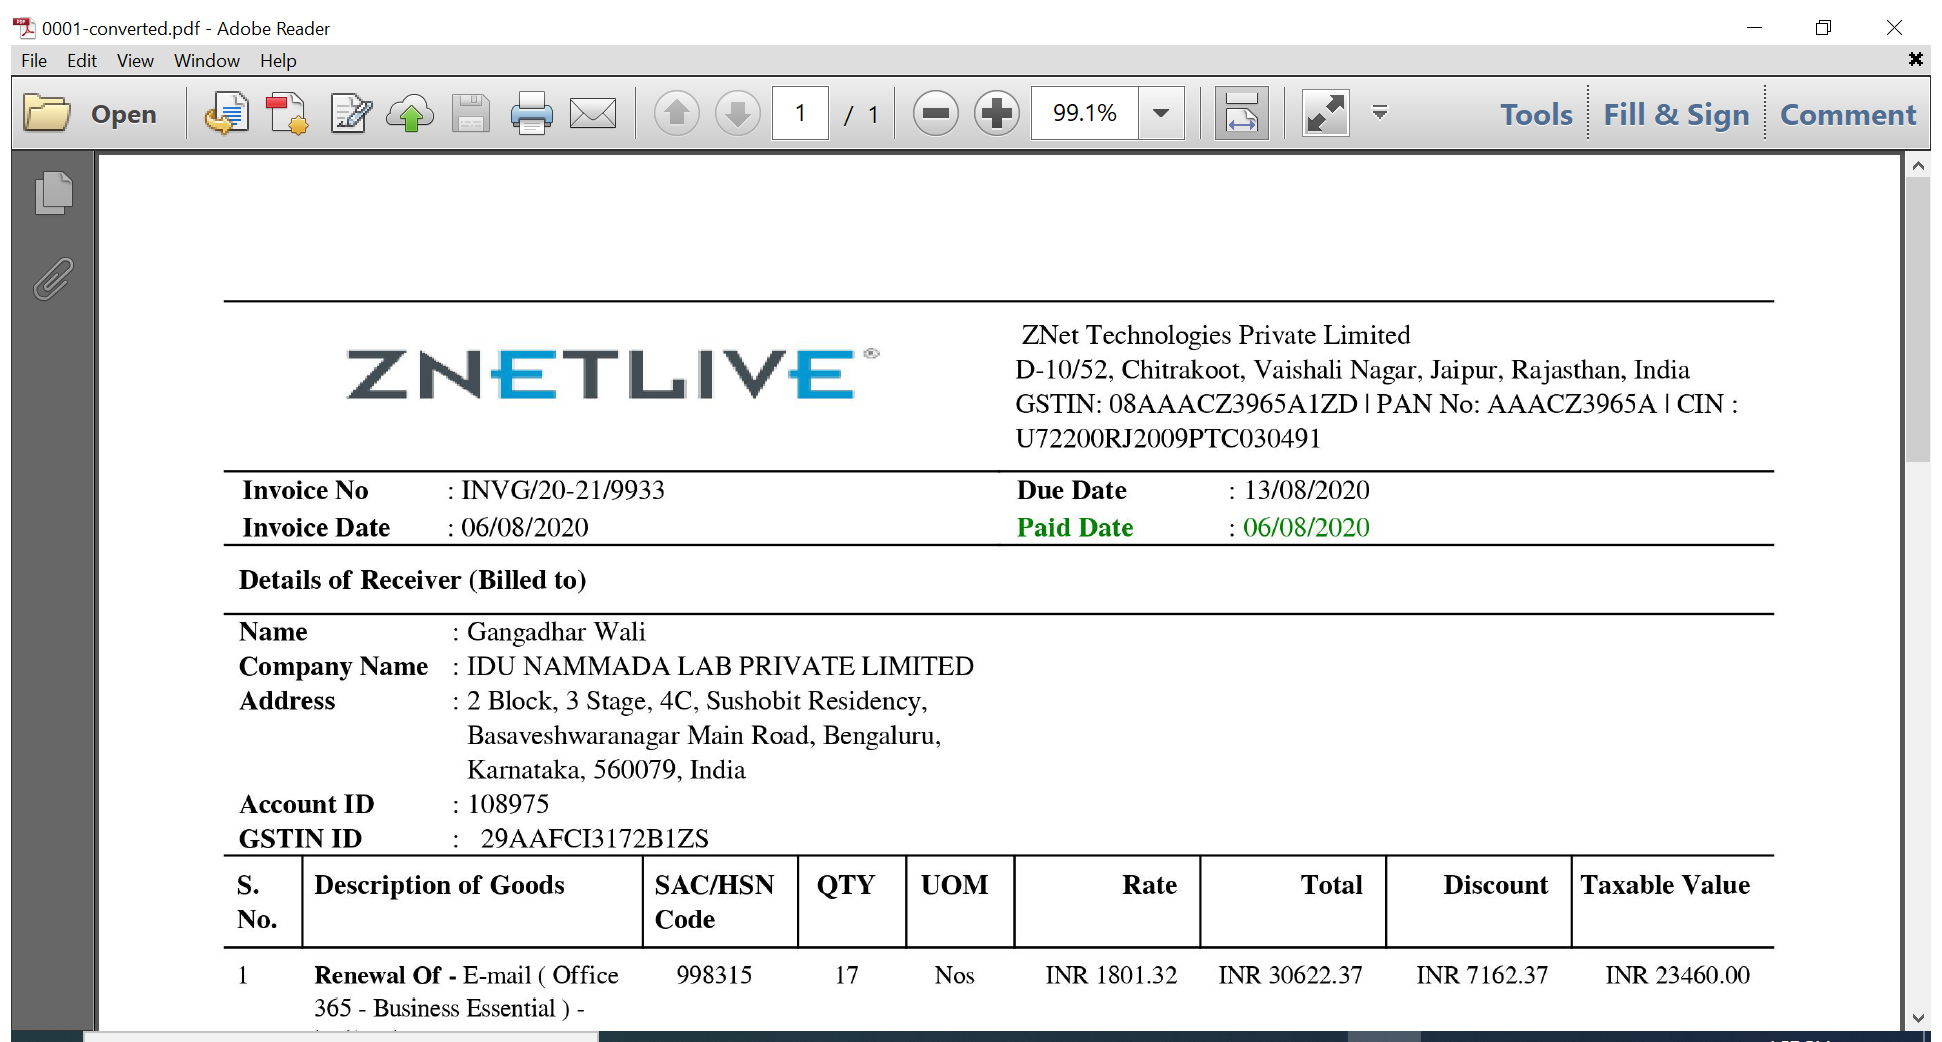
Workflow: Main

Step 1: Attach Window '0001 conv Acrobatsd' on the element in window '0001-converted.pdf - Adobe Reader' (acrord32.exe)

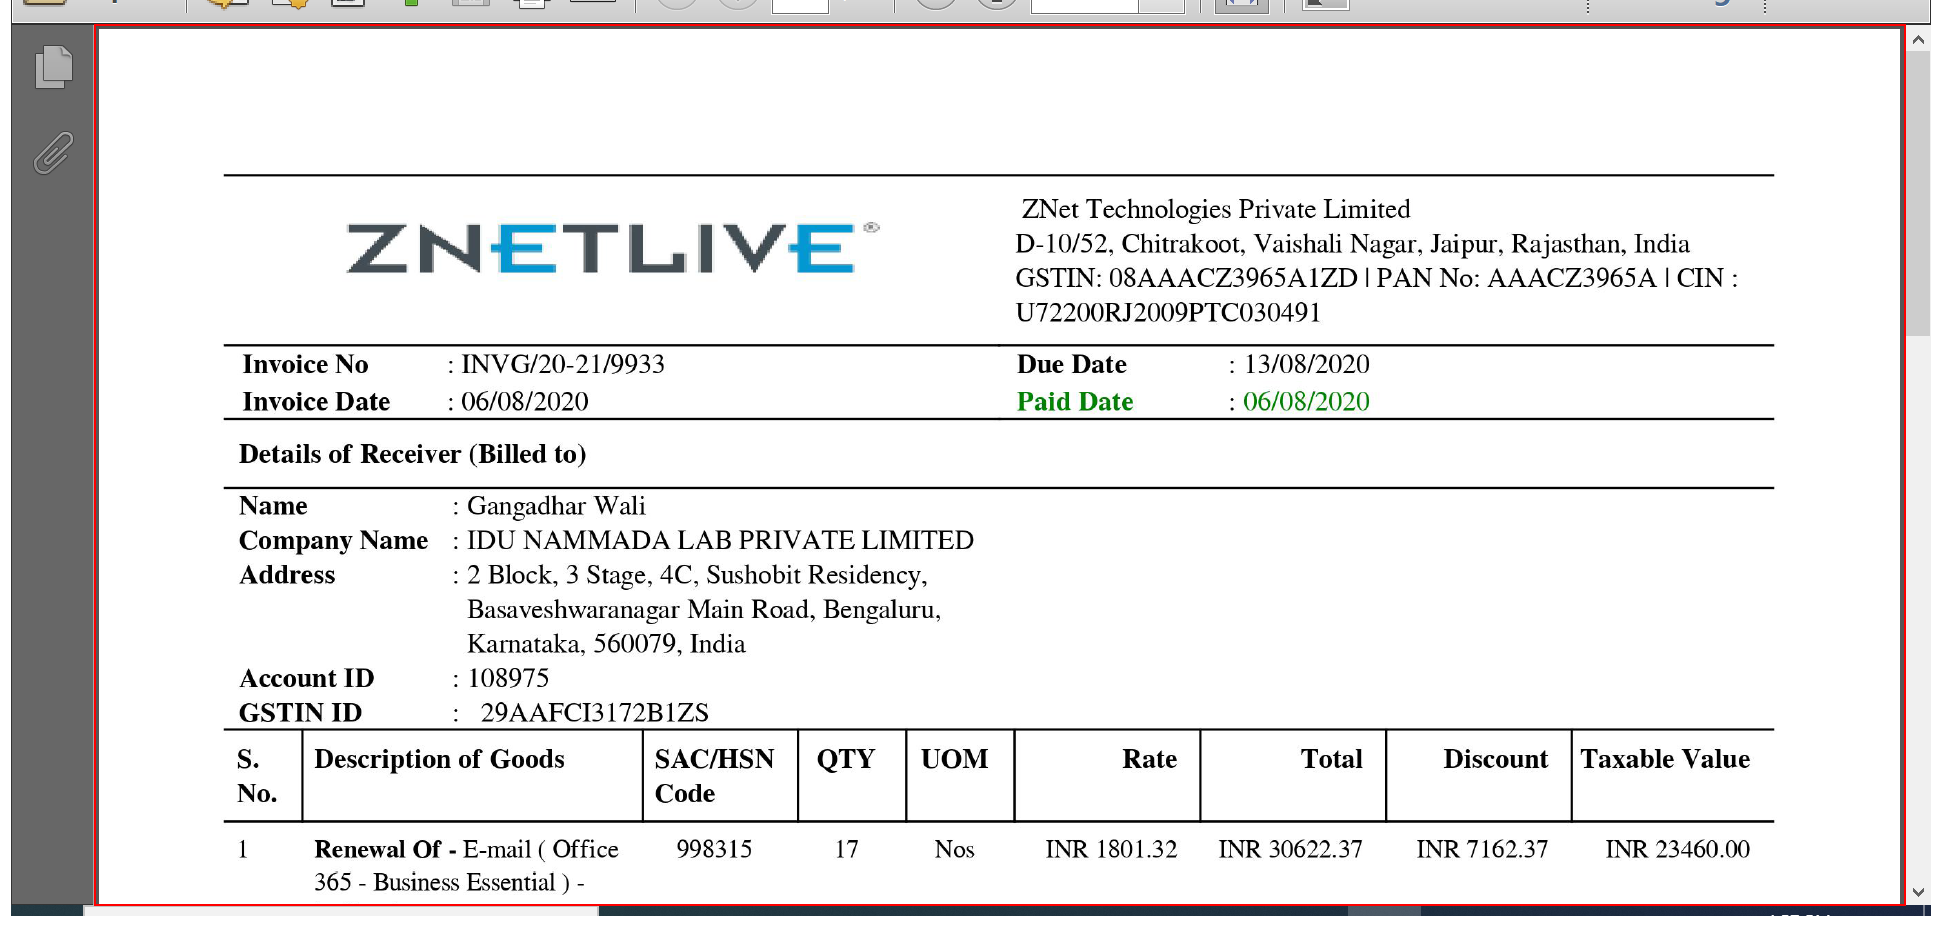
Step 2: get-text from the element 'Alert: Empty document'

Step 3: type a value into the element 'Alert: Empty document' (no picture)

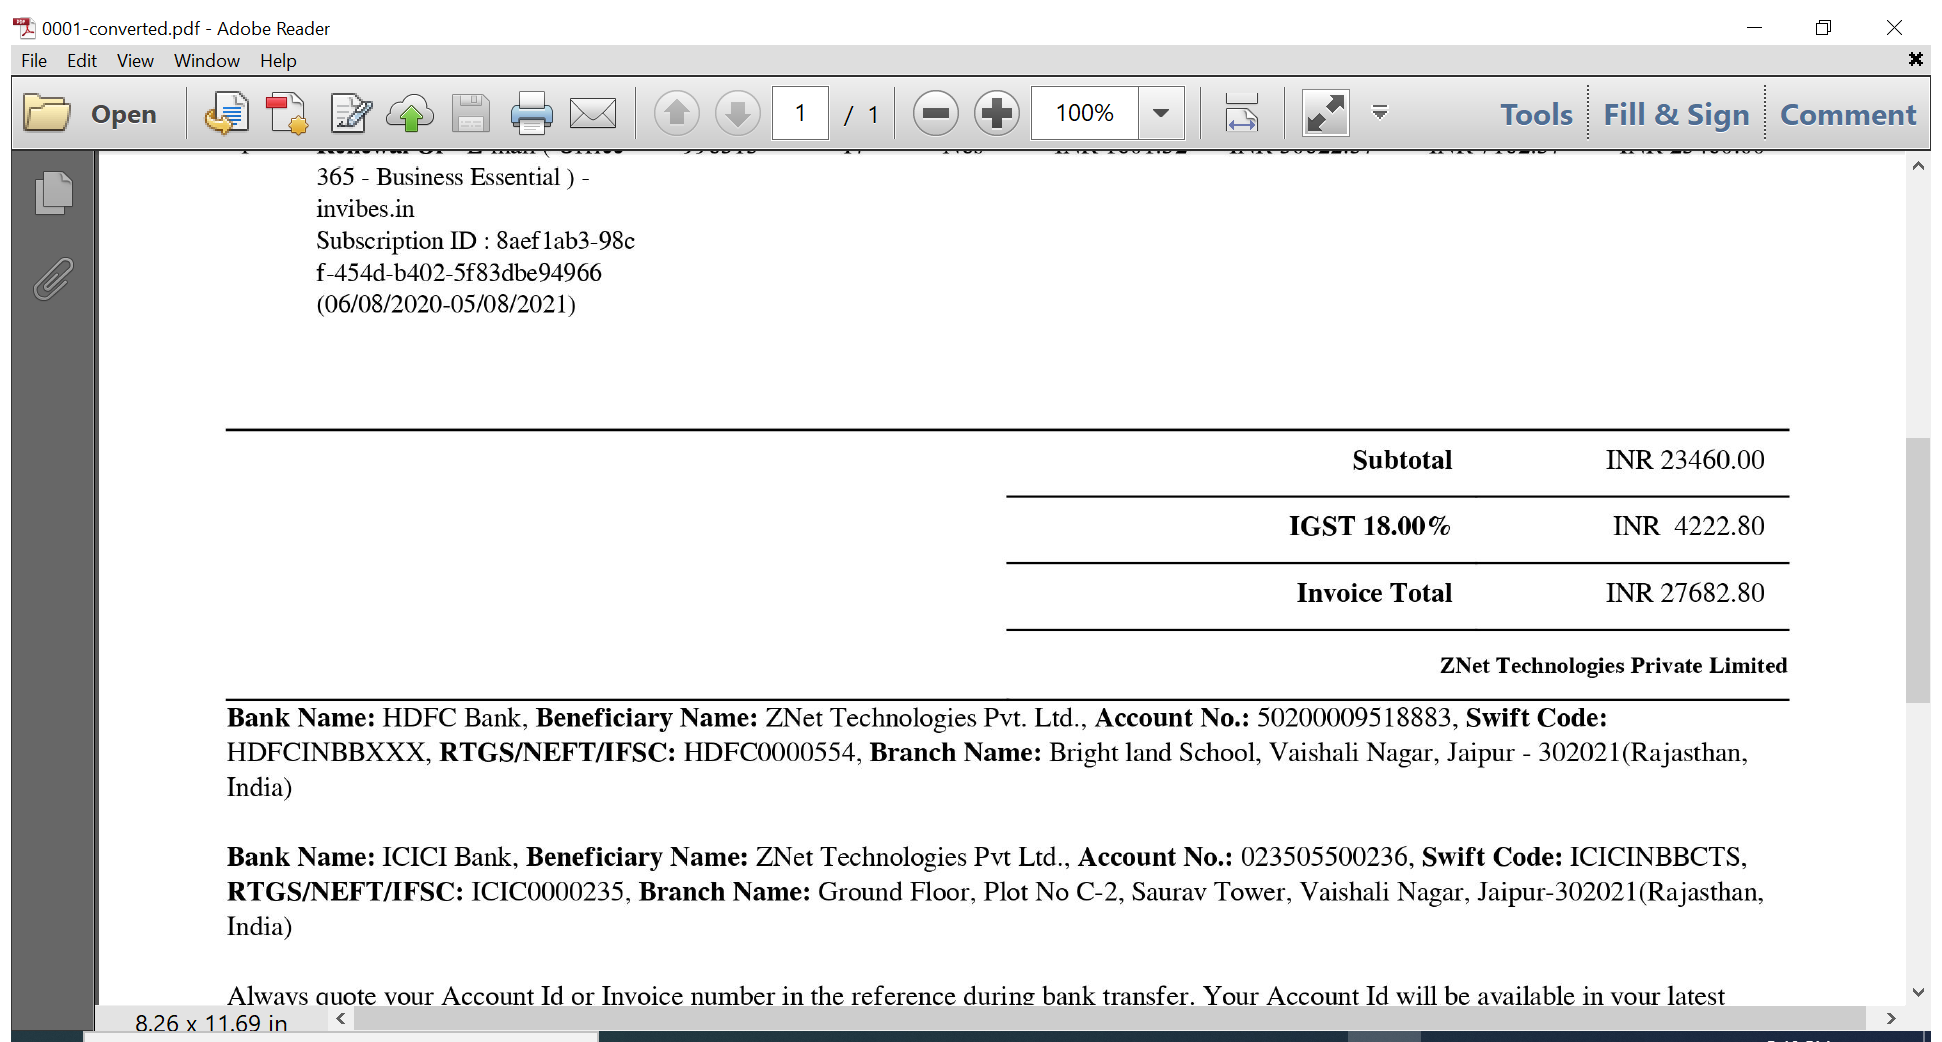
Step 4: Attach Window '0001 conv Acrobatsd' on the element in window '0001-converted.pdf - Adobe Reader' (acrord32.exe)

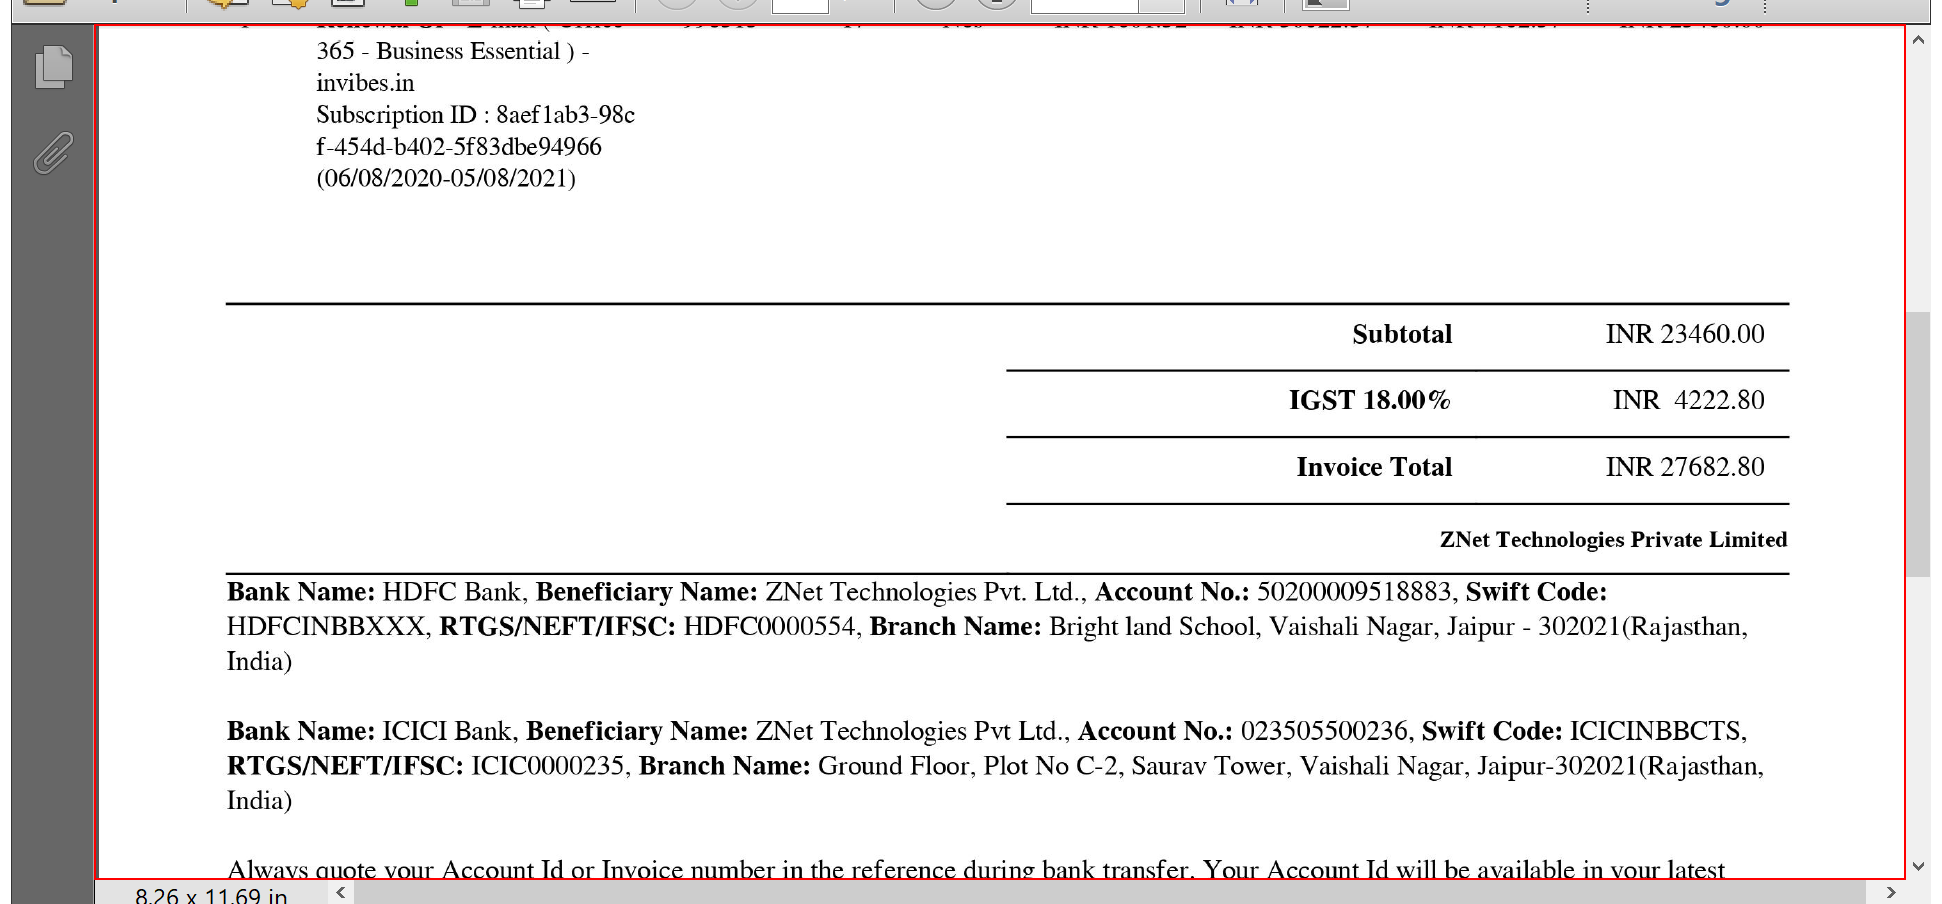
Step 5: get-text from the element 'Alert: Empty document'